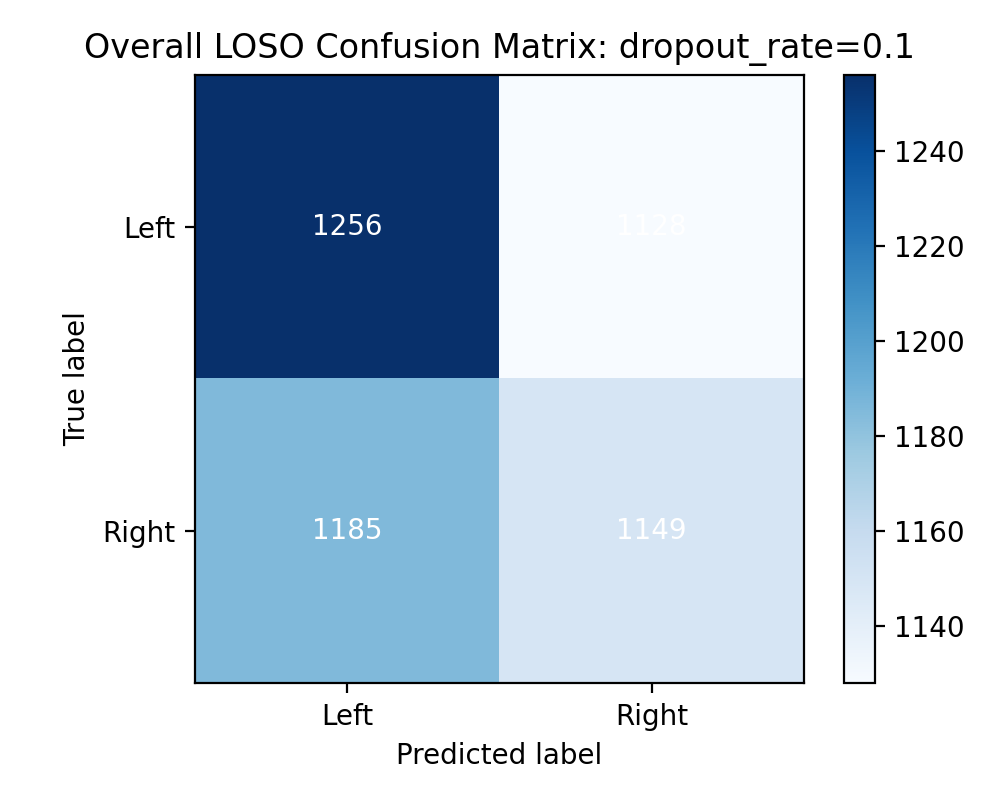

Values plotted in this chart, from the file beside it:
1256, 1128
1185, 1149
